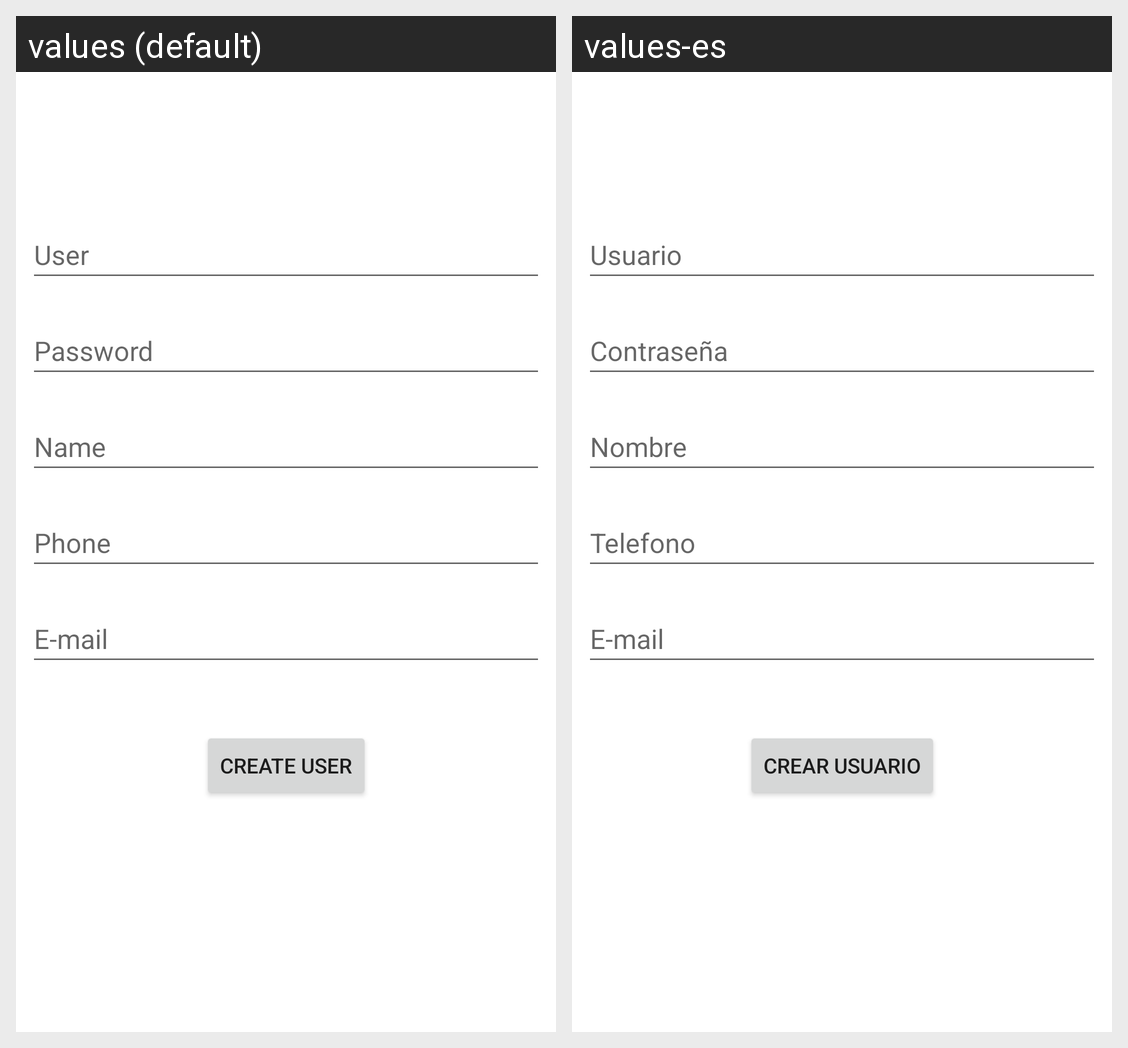

For this localized Android screen grid, give each drawn string resource with its value in every locale shown.
Android screen res/layout/activity_create_user.xml rendered under 2 locales, left to right: values (default), values-es. Device: Nexus 5 (rendered at 1080×1920; each locale shown at half size, 540×960, under a caption strip naming it); theme Theme.ControlDeVisitas.
Strings drawn on this screen, with the default value and each locale's value (text and hints the layout hard-codes, and strings that could not be matched under every locale, appear in the picture but are not listed):

action_create_user
  values: Create user
  values-es: Crear usuario

prompt_email
  values: E-mail
  values-es: E-mail

prompt_phone
  values: Phone
  values-es: Telefono

prompt_name
  values: Name
  values-es: Nombre

prompt_password
  values: Password
  values-es: Contraseña

prompt_username
  values: User
  values-es: Usuario
